Dataset: classification_dataset (GitHub, SahanaK17/Coffee_Fruit_Prediction). Classes: overripe, ripe, unripe.

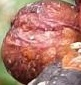
Label: overripe

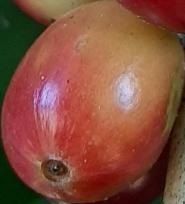
Label: unripe

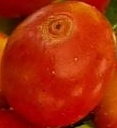
Label: ripe

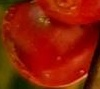
Label: ripe

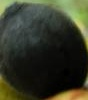
Label: overripe

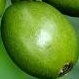
Label: unripe
